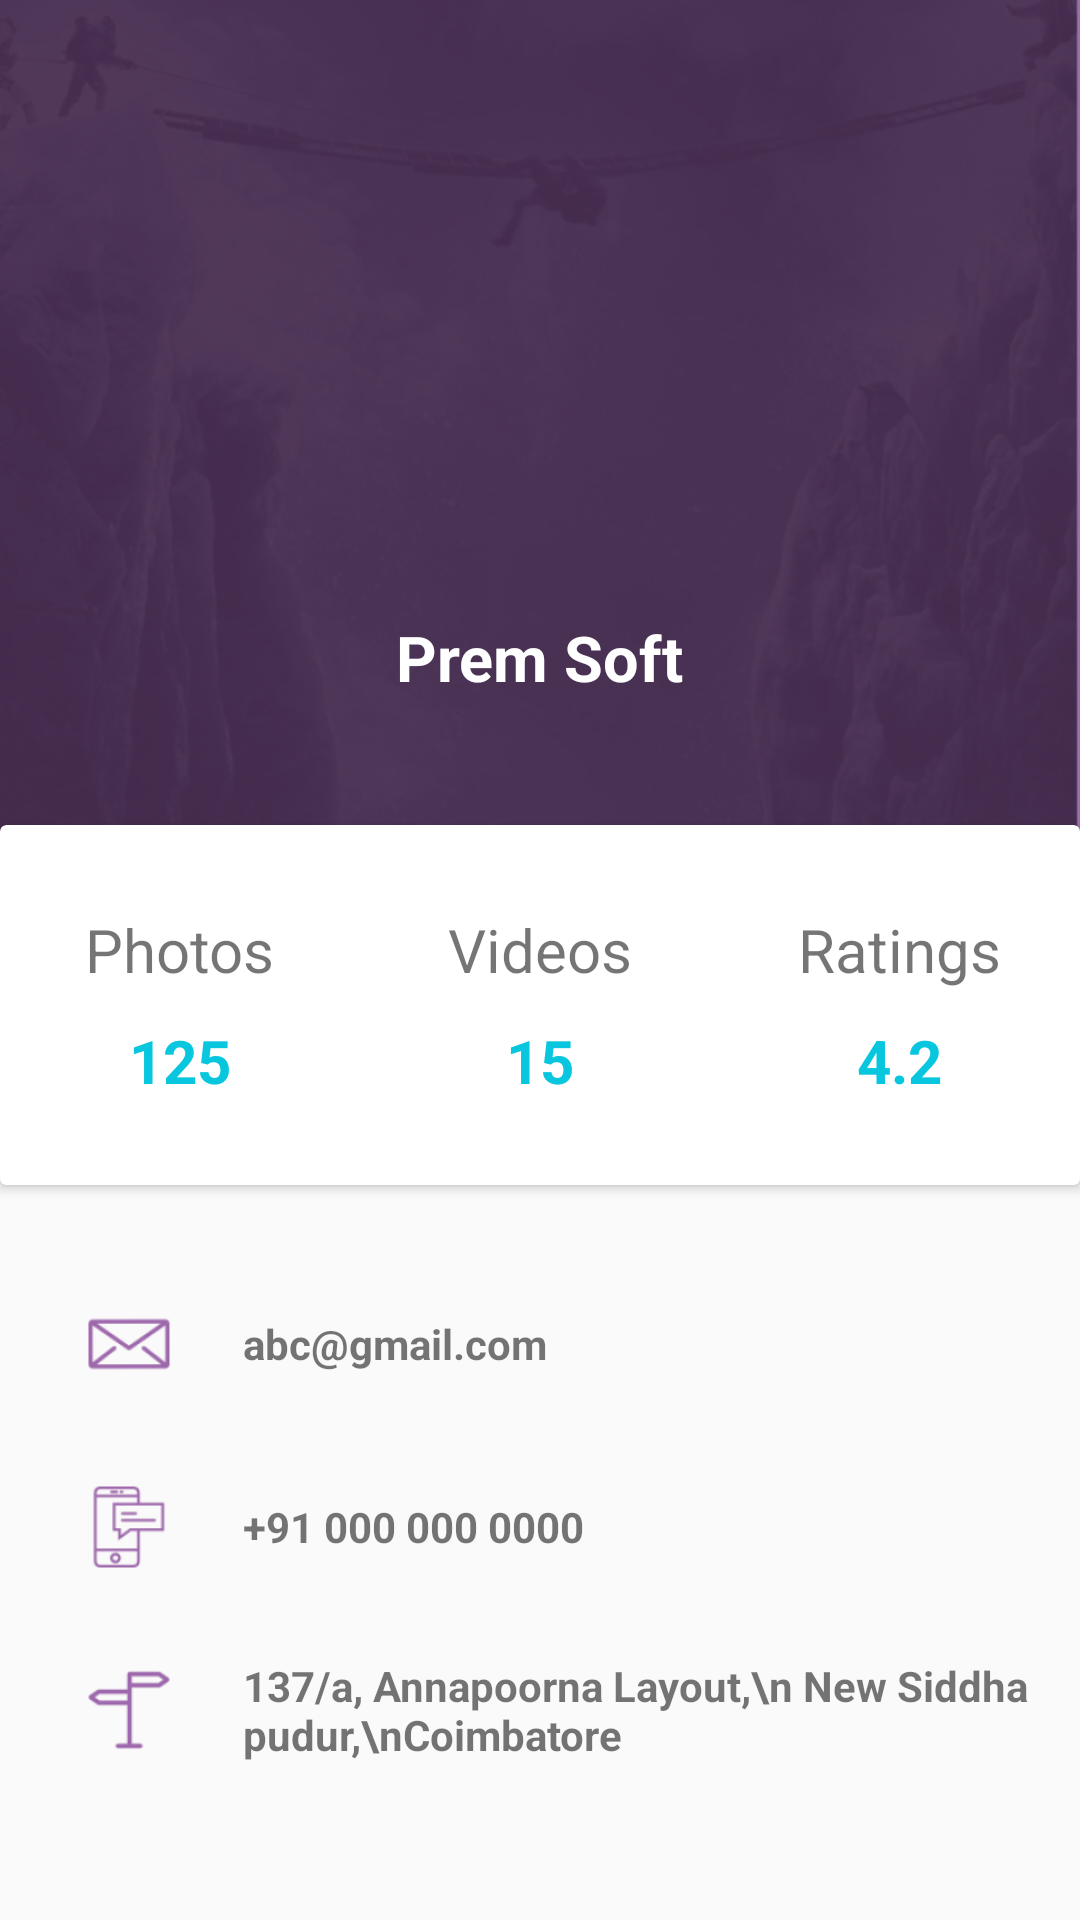

Layout XML and referenced resources for this Android screen:
<!-- AndroidManifest.xml: application theme AppTheme -->
<!-- res/layout/activity_profile.xml -->
<?xml version="1.0" encoding="utf-8"?>
<LinearLayout xmlns:android="http://schemas.android.com/apk/res/android"
    xmlns:app="http://schemas.android.com/apk/res-auto"
    xmlns:tools="http://schemas.android.com/tools"
    android:layout_width="match_parent"
    android:layout_height="match_parent"
    android:background="@color/graylight"
    android:orientation="vertical">

    <ScrollView
        android:layout_width="match_parent"
        android:layout_height="wrap_content"
        android:scrollbars="none" >

        <LinearLayout
            android:layout_width="match_parent"
            android:layout_height="wrap_content"
            android:orientation="vertical">


    <RelativeLayout
        android:layout_width="match_parent"
        android:layout_height="405dp">
        <LinearLayout
            android:background="@drawable/logbg"
            android:layout_width="match_parent"
            android:layout_height="350dp"
            android:orientation="vertical">
            <ImageView
                android:layout_marginTop="45dp"
                android:layout_gravity="center_horizontal"
                android:layout_width="150dp"
                android:layout_height="150dp"
                android:src="@drawable/user"/>
            <TextView
                android:layout_marginTop="10dp"
                android:layout_gravity="center_horizontal"
                android:layout_width="wrap_content"
                android:layout_height="wrap_content"
                android:text="Prem Soft"
                android:textColor="#fff"
                android:textStyle="bold"
                android:textSize="21sp"/>
        </LinearLayout>
        <android.support.v7.widget.CardView
            android:layout_width="400dp"
            android:layout_height="120dp"
            android:layout_centerHorizontal="true"
            android:layout_marginTop="275dp">
            <LinearLayout
                android:layout_width="match_parent"
                android:layout_height="match_parent"
                android:orientation="horizontal"
                android:weightSum="3">
                <LinearLayout
                    android:gravity="center"
                    android:orientation="vertical"
                    android:layout_width="0dp"
                    android:layout_weight="1"
                    android:layout_height="match_parent">
                    <TextView
                        android:layout_width="wrap_content"
                        android:layout_height="wrap_content"
                        android:text="Photos"
                        android:textSize="20sp"
                        />
                    <TextView
                        android:layout_width="wrap_content"
                        android:layout_height="wrap_content"
                        android:text="125"
                        android:textStyle="bold"
                        android:textSize="20sp"
                        android:paddingTop="10dp"
                        android:textColor="@color/startblue"/>

                </LinearLayout>
                <LinearLayout
                    android:gravity="center"
                    android:orientation="vertical"
                    android:layout_width="0dp"
                    android:layout_weight="1"
                    android:layout_height="match_parent">
                    <TextView
                        android:layout_width="wrap_content"
                        android:layout_height="wrap_content"
                        android:text="Videos"
                        android:textSize="20sp"
                        />
                    <TextView
                        android:layout_width="wrap_content"
                        android:layout_height="wrap_content"
                        android:text="15"
                        android:textStyle="bold"
                        android:textSize="20sp"
                        android:paddingTop="10dp"
                        android:textColor="@color/startblue"/>

                </LinearLayout>
                <LinearLayout
                    android:gravity="center"
                    android:orientation="vertical"
                    android:layout_width="0dp"
                    android:layout_weight="1"
                    android:layout_height="match_parent">
                    <TextView
                        android:layout_width="wrap_content"
                        android:layout_height="wrap_content"
                        android:text="Ratings"
                        android:textSize="20sp"
                        />
                    <TextView
                        android:layout_width="wrap_content"
                        android:layout_height="wrap_content"
                        android:text="4.2"
                        android:textStyle="bold"
                        android:textSize="20sp"
                        android:paddingTop="10dp"
                        android:textColor="@color/startblue"/>

                </LinearLayout>
            </LinearLayout>

        </android.support.v7.widget.CardView>
    </RelativeLayout>

    <LinearLayout
        android:layout_width="360dp"
        android:layout_height="wrap_content"
        android:orientation="vertical"
        android:layout_gravity="center"
        android:layout_marginTop="25dp">
        <LinearLayout
            android:orientation="horizontal"
            android:paddingLeft="25dp"
            android:layout_width="match_parent"
            android:layout_height="wrap_content">
            <ImageView
                android:layout_width="36dp"
                android:layout_height="36dp"
                android:src="@drawable/ic_email"/>
            <TextView
                android:textStyle="bold"
                android:layout_gravity="center_vertical"
                android:layout_width="wrap_content"
                android:layout_height="wrap_content"
                android:paddingLeft="20dp"
                android:text="abc@gmail.com"/>
        </LinearLayout>
        <LinearLayout
            android:layout_marginTop="25dp"
            android:orientation="horizontal"
            android:paddingLeft="25dp"
            android:layout_width="match_parent"
            android:layout_height="wrap_content">
            <ImageView
                android:layout_width="36dp"
                android:layout_height="36dp"
                android:src="@drawable/ic_smart_phone"/>
            <TextView
                android:textStyle="bold"

                android:layout_gravity="center_vertical"
                android:layout_width="wrap_content"
                android:layout_height="wrap_content"
                android:paddingLeft="20dp"
                android:text="+91 000 000 0000"/>
        </LinearLayout>
        <LinearLayout
            android:layout_marginTop="25dp"
            android:orientation="horizontal"
            android:paddingLeft="25dp"
            android:layout_width="match_parent"
            android:layout_height="wrap_content">
            <ImageView
                android:layout_width="36dp"
                android:layout_height="36dp"
                android:src="@drawable/ic_address"/>
            <TextView
                android:textStyle="bold"

                android:layout_gravity="center_vertical"
                android:layout_width="wrap_content"
                android:layout_height="wrap_content"
                android:paddingLeft="20dp"
                android:text="137/a, Annapoorna Layout,\n New Siddha pudur,\nCoimbatore"/>
        </LinearLayout>
        
            
            
            
            
            
            
                
                
                
            
                

                
                
                
                
                
        
    </LinearLayout>

    <Button
        android:textColor="#fff"
        android:id="@+id/edit_proile"
        android:background="@drawable/buttonstyle"
        android:layout_marginTop="35dp"
        android:layout_gravity="center_horizontal"
        android:layout_width="wrap_content"
        android:layout_height="wrap_content"
        android:layout_marginBottom="10dp"
        android:text="Edit Profile"/>
        </LinearLayout>

    </ScrollView>

</LinearLayout>
<!-- resources referenced by this layout -->
<resources>
  <color name="graylight">#fafafa</color>
  <color name="startblue">#09c6df</color>
  <!-- drawable ic_address: png bitmap (drawable-hdpi, 658 bytes) -->
  <!-- drawable ic_email: png bitmap (drawable-hdpi, 1101 bytes) -->
  <!-- drawable ic_smart_phone: png bitmap (drawable-hdpi, 798 bytes) -->
  <!-- drawable logbg: png bitmap (drawable-hdpi, 148038 bytes) -->
  <style name="AppTheme" parent="Theme.AppCompat.Light.NoActionBar">
          
          <item name="colorPrimary">@color/colorPrimary</item>
          <item name="colorPrimaryDark">@color/colorPrimaryDark</item>
          <item name="colorAccent">@color/colorAccent</item>
      </style>
  <color name="colorPrimary">#7C3F8D</color>
  <color name="colorPrimaryDark">#5A3173</color>
  <color name="colorAccent">#F47F22</color>
</resources>
